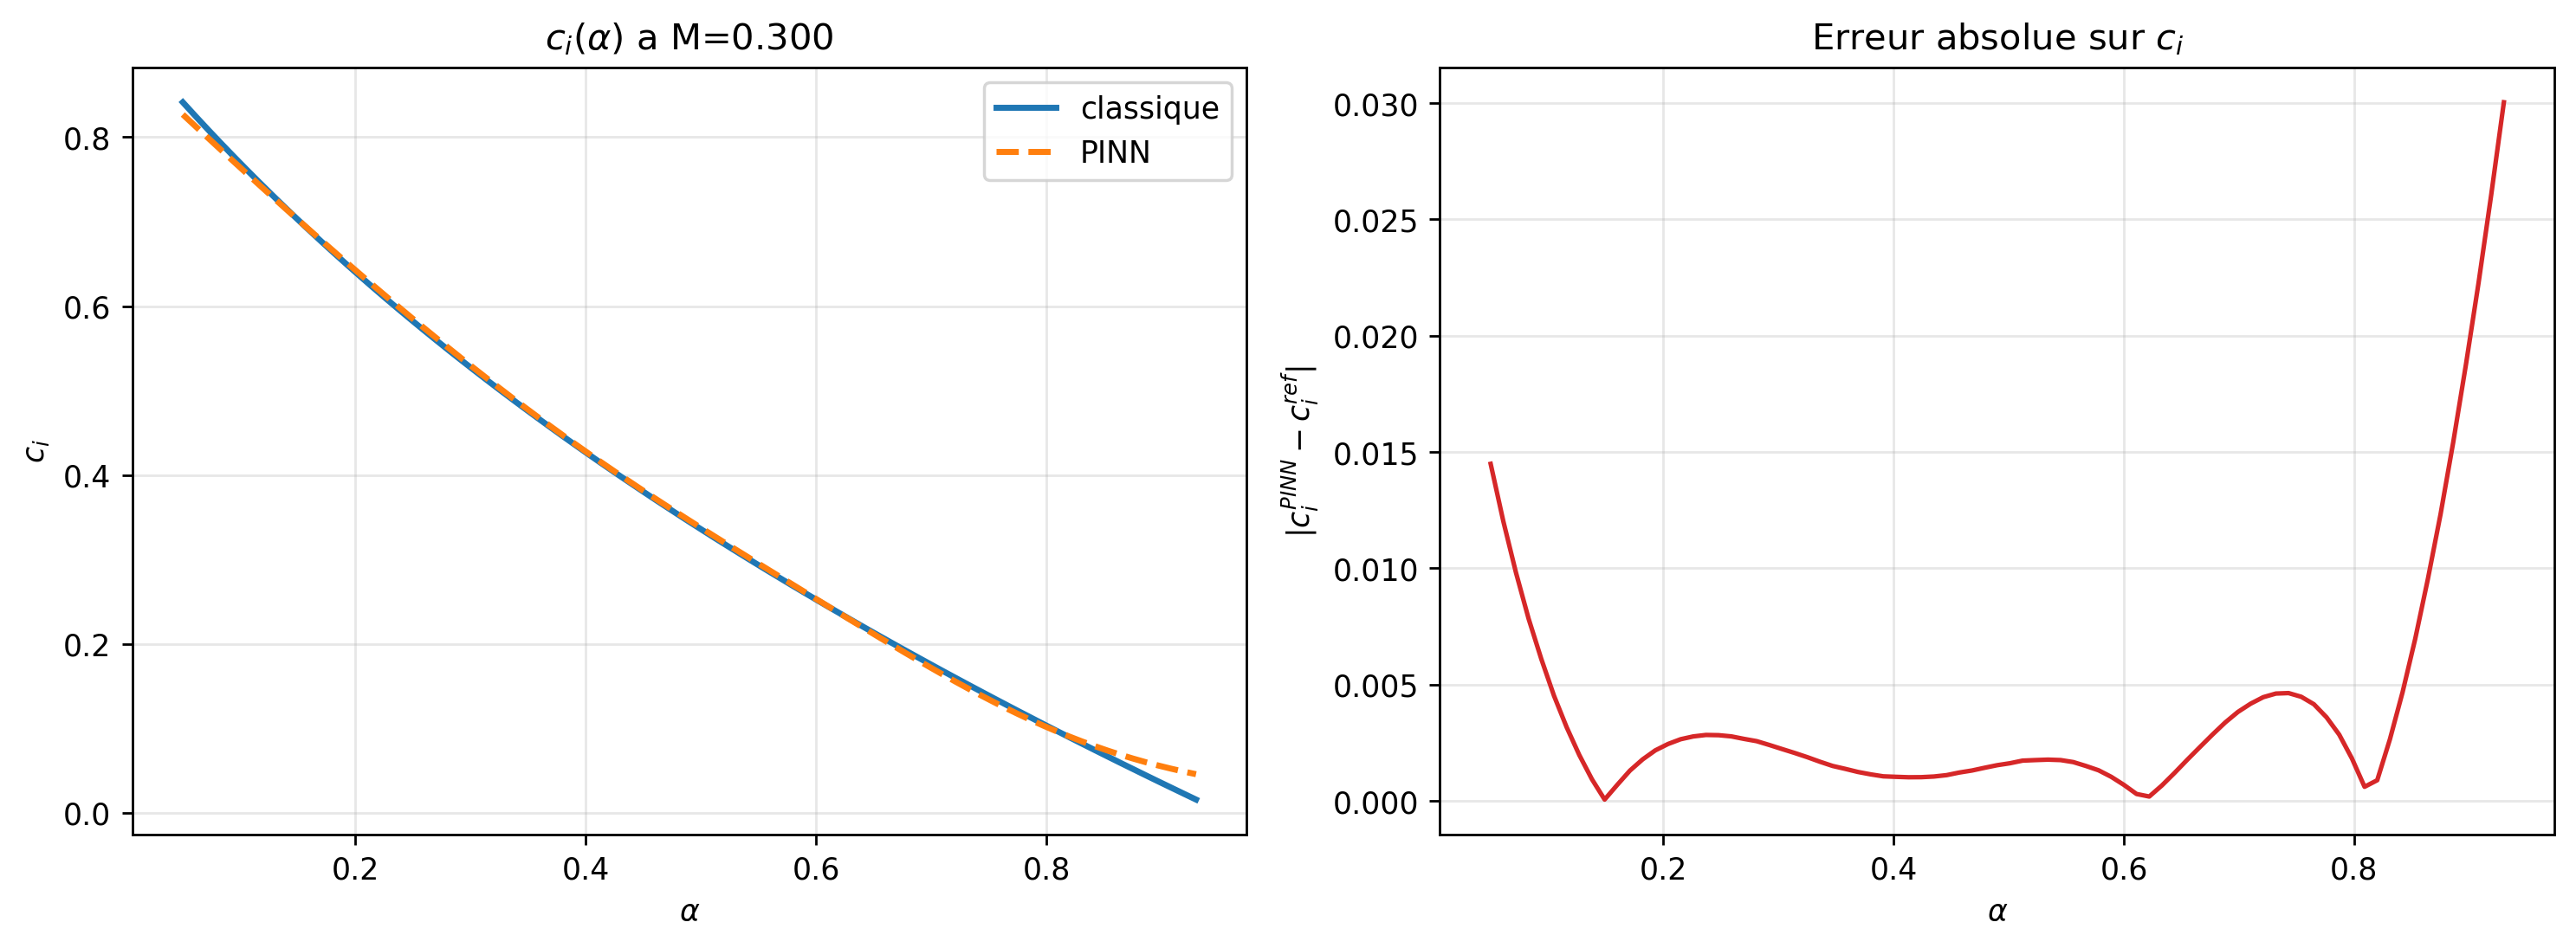

Data behind this chart, as committed beside it:
alpha, ci_reference, omega_i_reference, ci_pinn, ci_abs_err
0.05, 0.8414, 0.04207, 0.8269, 0.01449
0.061, 0.8249, 0.05032, 0.8129, 0.01202
0.072, 0.8088, 0.05823, 0.799, 0.009813
0.083, 0.793, 0.06582, 0.7851, 0.007827
0.094, 0.7775, 0.07308, 0.7714, 0.0061
0.105, 0.7622, 0.08003, 0.7576, 0.004523
0.116, 0.7471, 0.08667, 0.744, 0.003169
0.127, 0.7324, 0.09301, 0.7304, 0.001972
0.138, 0.7178, 0.09906, 0.7169, 0.0009291
0.149, 0.7035, 0.1048, 0.7035, 5.881081685721323e-05
0.16, 0.6894, 0.1103, 0.6901, 0.0006931
0.171, 0.6756, 0.1155, 0.6769, 0.001306
0.182, 0.6619, 0.1205, 0.6637, 0.001785
0.193, 0.6485, 0.1252, 0.6507, 0.002174
0.204, 0.6353, 0.1296, 0.6377, 0.002446
0.215, 0.6222, 0.1338, 0.6248, 0.002652
0.226, 0.6093, 0.1377, 0.6121, 0.002773
0.237, 0.5966, 0.1414, 0.5995, 0.002836
0.248, 0.5841, 0.1449, 0.5869, 0.002826
0.259, 0.5718, 0.1481, 0.5745, 0.002775
0.27, 0.5596, 0.1511, 0.5623, 0.002667
0.281, 0.5476, 0.1539, 0.5501, 0.00257
0.292, 0.5357, 0.1564, 0.5381, 0.002406
0.303, 0.524, 0.1588, 0.5262, 0.002232
0.314, 0.5124, 0.1609, 0.5145, 0.002062
0.325, 0.501, 0.1628, 0.5029, 0.001881
0.336, 0.4897, 0.1646, 0.4914, 0.001685
0.347, 0.4786, 0.1661, 0.4801, 0.001504
0.358, 0.4676, 0.1674, 0.4689, 0.001378
0.369, 0.4567, 0.1685, 0.4579, 0.001245
0.38, 0.4459, 0.1694, 0.447, 0.001142
0.391, 0.4353, 0.1702, 0.4363, 0.001057
0.402, 0.4247, 0.1707, 0.4257, 0.001036
0.413, 0.4143, 0.1711, 0.4153, 0.001018
0.424, 0.404, 0.1713, 0.405, 0.001021
0.435, 0.3938, 0.1713, 0.3949, 0.001049
0.446, 0.3838, 0.1712, 0.3849, 0.001109
0.457, 0.3738, 0.1708, 0.375, 0.00122
0.468, 0.3639, 0.1703, 0.3652, 0.001307
0.479, 0.3541, 0.1696, 0.3555, 0.001425
0.49, 0.3444, 0.1688, 0.346, 0.001537
0.501, 0.3348, 0.1678, 0.3365, 0.00162
0.512, 0.3253, 0.1666, 0.327, 0.001733
0.523, 0.3159, 0.1652, 0.3177, 0.001756
0.534, 0.3066, 0.1637, 0.3084, 0.001775
0.545, 0.2974, 0.1621, 0.2991, 0.001756
0.556, 0.2882, 0.1602, 0.2899, 0.00167
0.567, 0.2792, 0.1583, 0.2807, 0.001503
0.578, 0.2701, 0.1561, 0.2715, 0.001317
0.589, 0.2612, 0.1539, 0.2623, 0.001036
0.6, 0.2524, 0.1514, 0.2531, 0.0006894
0.611, 0.2436, 0.1489, 0.2439, 0.0002983
0.622, 0.235, 0.1462, 0.2348, 0.0001884
0.633, 0.2263, 0.1433, 0.2257, 0.0006648
0.644, 0.2178, 0.1403, 0.2166, 0.001205
0.655, 0.2093, 0.1371, 0.2075, 0.001769
0.666, 0.2009, 0.1338, 0.1986, 0.002315
0.677, 0.1925, 0.1303, 0.1897, 0.002856
0.688, 0.1843, 0.1268, 0.1809, 0.003373
0.699, 0.176, 0.123, 0.1722, 0.003825
... 21 more rows
